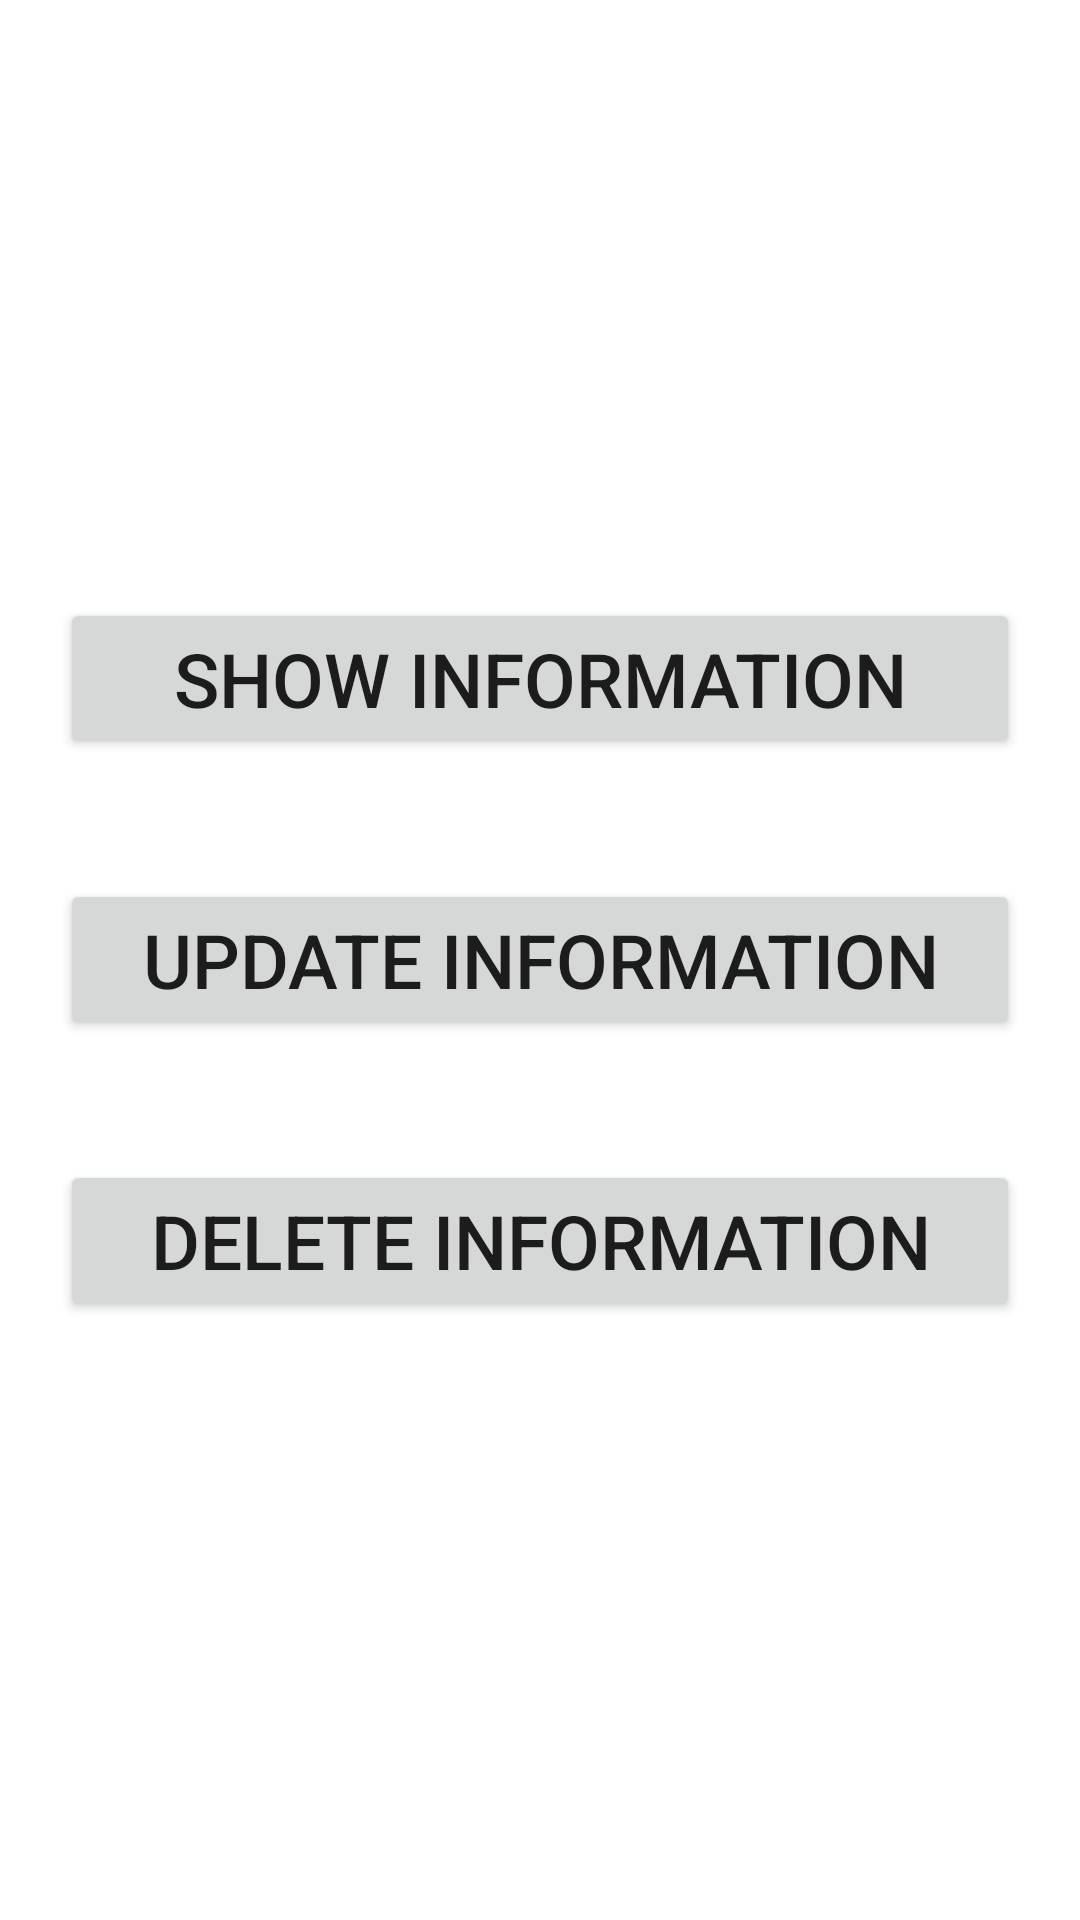

The Android layout XML behind this screen, and the referenced resources:
<!-- AndroidManifest.xml: application theme Theme.SQLLogin -->
<!-- res/layout/activity_details.xml -->
<?xml version="1.0" encoding="utf-8"?>
<LinearLayout xmlns:android="http://schemas.android.com/apk/res/android"
    xmlns:app="http://schemas.android.com/apk/res-auto"
    xmlns:tools="http://schemas.android.com/tools"
    android:layout_width="match_parent"
    android:layout_height="match_parent"
    android:gravity="center"
    android:orientation="vertical"
    android:background="@drawable/five"
    tools:context=".Details_Activity">
    <Button
        android:layout_width="match_parent"
        android:layout_height="wrap_content"
        android:id="@+id/showlist_id"
        android:text="Show Information"
        android:layout_margin="20dp"
        android:textSize="25dp"
        />

    <Button
        android:layout_width="match_parent"
        android:layout_height="wrap_content"
        android:layout_margin="20dp"
        android:id="@+id/updatedata_id"
        android:text="Update Information"
        android:textSize="25dp"
        />

    <Button
        android:layout_width="match_parent"
        android:layout_height="wrap_content"
        android:id="@+id/delete_id"
        android:layout_margin="20dp"
        android:text="Delete Information"
        android:textSize="25dp"
        />
    
</LinearLayout>
<!-- resources referenced by this layout -->
<resources>
  <style name="Theme.SQLLogin" parent="Theme.MaterialComponents.DayNight.DarkActionBar">
          
          <item name="colorPrimary">@color/purple_500</item>
          <item name="colorPrimaryVariant">@color/purple_700</item>
          <item name="colorOnPrimary">@color/white</item>
          
          <item name="colorSecondary">@color/teal_200</item>
          <item name="colorSecondaryVariant">@color/teal_700</item>
          <item name="colorOnSecondary">@color/black</item>
          
          <item name="android:statusBarColor" tools:targetApi="l">?attr/colorPrimaryVariant</item>
          
      </style>
  <!-- not gathered from this repository: default colours our renderer supplied (Android Studio template values) -->
  <color name="purple_500">#FF6200EE</color>
  <color name="purple_700">#FF3700B3</color>
  <color name="teal_200">#FF03DAC5</color>
  <color name="teal_700">#FF018786</color>
  <color name="black">#FF000000</color>
  <color name="white">#FFFFFFFF</color>
</resources>
